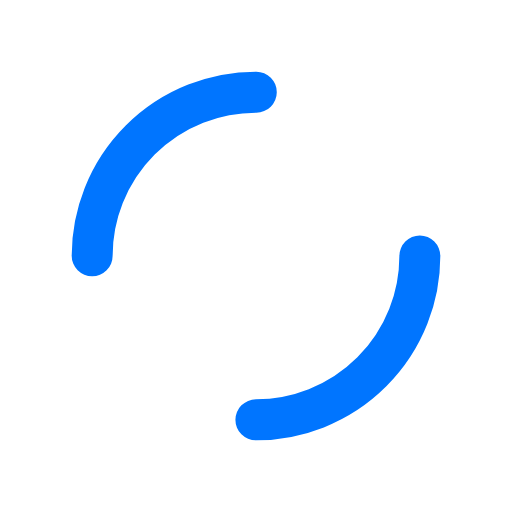
t = 0.00 s
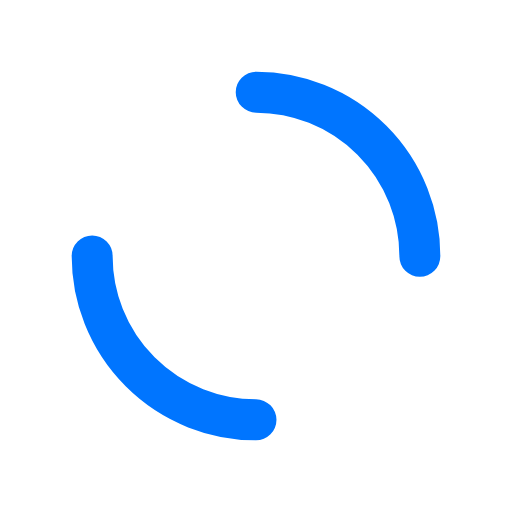
t = 0.25 s
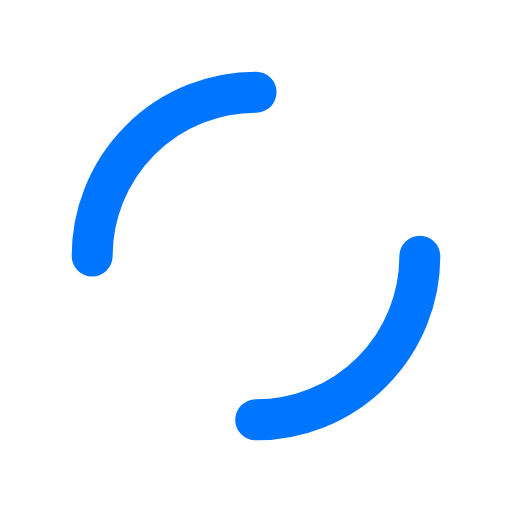
t = 0.50 s
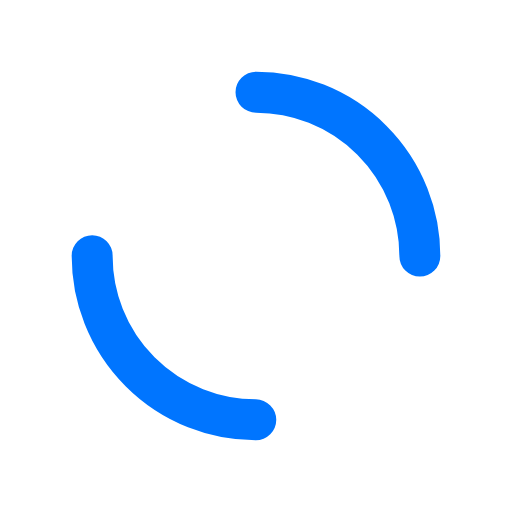
t = 0.75 s

The animated SVG that drew these frames (rendered in a browser with its animation timeline set to each time). Animation: 1 SMIL element (animateTransform=1); one cycle of 1.00 s, repeats indefinitely.

<?xml version="1.0" encoding="utf-8"?>
<svg xmlns="http://www.w3.org/2000/svg" xmlns:xlink="http://www.w3.org/1999/xlink" style="margin: auto; background: none; display: block; shape-rendering: auto;" width="200px" height="200px" viewBox="0 0 100 100" preserveAspectRatio="xMidYMid">
<circle cx="50" cy="50" r="32" stroke-width="8" stroke="#0075ff" stroke-dasharray="50.26548245743669 50.26548245743669" fill="none" stroke-linecap="round" transform="rotate(348.788 50.0001 50.0001)">
  <animateTransform attributeName="transform" type="rotate" repeatCount="indefinite" dur="1s" keyTimes="0;1" values="0 50 50;360 50 50"></animateTransform>
</circle>
<!-- [ldio] generated by https://loading.io/ --></svg>